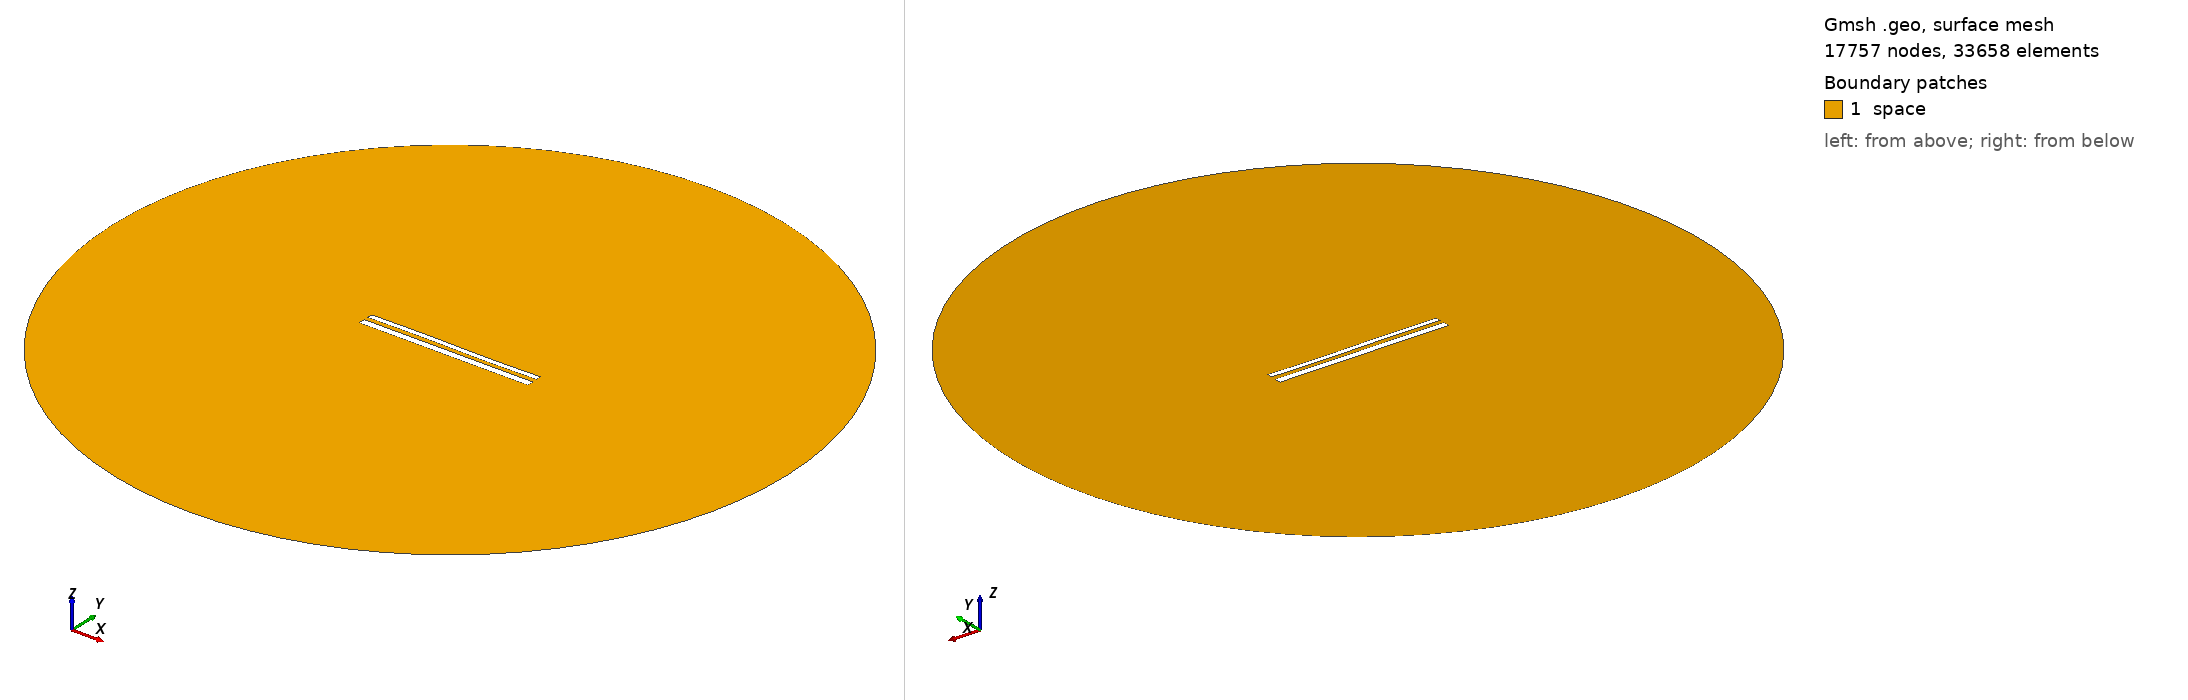

Gmsh geometry script, surface-meshed: 17757 nodes, 33658 surface elements. Boundary patches (legend numbers): 1 space. Left view from above one corner, right view from below the opposite corner. Legend entries are the model's physical surfaces. The drawing asked Gmsh for element sizes between 1% and 20% of the model's largest extent; the script's own settings can give other sizes.

=== 1583.geo (drawn) ===
//---------------------------------------
// Geometry kernel
//---------------------------------------

SetFactory("OpenCASCADE");



//---------------------------------------
// Parameters of the geometry
//---------------------------------------

// Overetch of the upper plate
overetch = 0.375;

// Distance between the plates
distance = 2.5;

// Discretization over the x axis (for the deformation)
nx = 50; 

// Length of the plate
L = 100 - overetch; 

// Number of modes
n = 4; 

// 1st mode coefficient
coeff(1) = 0.0;
beta(1) = 0.596864 * 3.1415926535 / L;

// 2nd mode coefficient
coeff(2) = 0.0;
beta(2) = 1.49418 * 3.1415926535 / L;

// 3rd mode coefficient
coeff(3) = 0.15;
beta(3) = 2.50025 * 3.1415926535 / L;

// 4th mode coefficient
coeff(4) = 0.0;
beta(4) = 3.49999 * 3.1415926535 / L;



//---------------------------------------
// Upper plate (deformed rectangle)
//---------------------------------------

// Coordiantes of the upper plate
xmin = -50;
xmax = 50 - overetch;

// Height of the upper plate
yheight = 4 - 2 * overetch;

// Indexes of the points
UpperID[] = {};
LowerID[] = {};
LeftID[] = {};
RightID[] = {};

// Point index
p = 1;

// Horizontal edges
For i In {1:nx}
    x = xmin + (i-1)*(xmax - xmin)/(nx-1);

    y_bottom = distance / 2 + overetch;
    For j In {1:n}
        C = (Cosh(beta(j)*L) + Cos(beta(j)*L)) / (Sinh(beta(j)*L) + Sin(beta(j)*L));
        y_bottom  = y_bottom + coeff(j) * (Cosh(beta(j)*(x+50)) - Cos(beta(j)*(x+50)) - C * (Sinh(beta(j)*(x+50)) - Sin(beta(j)*(x+50))));
    EndFor

    y_top = y_bottom + yheight;

    Point(p) = {x, y_top, 0, 1.0};
    UpperID[i] = p;
    p = p + 1;

    Point(p) = {x, y_bottom, 0, 1.0};
    LowerID[i] = p;
    p = p + 1;
EndFor

// Create point lists
UpperPts[] = {}; LowerPts[] = {};
For i In {1:nx}
  UpperPts[] += {UpperID[i]};
  LowerPts[] += {LowerID[i]};
EndFor

// Build splines
Spline(1) = {UpperPts[]};
Spline(2) = {LowerPts[]};
Line(3) = {LowerPts[nx-1], UpperPts[nx-1]};
Line(4) = {LowerPts[0], UpperPts[0]};

// Build the plane surface
Curve Loop(1) = {2, 3, -1, -4};
Plane Surface(1) = {1};



//---------------------------------------
// Lower plate (rectangle)
//---------------------------------------

// Vertices
Point(1001) = {-50, -1, 0, 1.0};
Point(1002) = { 50, -1, 0, 1.0};
Point(1003) = { 50,  -5, 0, 1.0};
Point(1004) = {-50,  -5, 0, 1.0};

// Edges
Line(5) = {1001, 1002};
Line(6) = {1002, 1003};
Line(7) = {1003, 1004};
Line(8) = {1004, 1001};

// Plane surface
Line Loop(2) = {5, 6, 7, 8};
Plane Surface(2) = {2}; 



//---------------------------------------
// Outer (fictious) boundary
//---------------------------------------

// Points
Point(1005) = {0, 0, 0};       // Center
Point(1006) = {200, 0, 0};     // Start point
Point(1007) = {0, 200, 0};     // 90 degrees
Point(1008) = {-200, 0, 0};    // 180 degrees
Point(1009) = {0, -200, 0};    // 270 degrees

// Circle arcs (each needs start, center, end)
Circle(9) = {1006, 1005, 1007};
Circle(10) = {1007, 1005, 1008};
Circle(11) = {1008, 1005, 1009};
Circle(12) = {1009, 1005, 1006};

// Plane surface for the entire domain
Curve Loop(3) = {9, 10, 11, 12};
Surface(3) = {3};

// Subtract the plates from the whole domain to obtain the actual domain where we want to solve the equations
BooleanDifference{ Surface{3}; Delete; }{ Surface{1}; Surface{2}; Delete; }




//---------------------------------------
// Transfinite Lines/Curves
//---------------------------------------

// Set the number of points on the boundaries
r = 12;
d = 0.15;

// Plates
Transfinite Curve {1} = 50*r/4 Using Progression 1;
Transfinite Line {2} = 50*r Using Progression 1;
Transfinite Curve {3, 4} = 2*r Using Progression 1+d;
Transfinite Line {5} = 50*r Using Progression 1;
Transfinite Line {7} = 50*r/4 Using Progression 1;
Transfinite Line {6} = 2*r Using Progression 1+d;
Transfinite Line {8} = 2*r Using Progression 1-d;

// Outer boundary
Transfinite Line {9, 10, 11, 12} = 20 Using Progression 1;



//---------------------------------------
// Physical groups
//---------------------------------------                

// Physical curves (boundaries)
Physical Line("force_segment", 10) = {2};
Physical Line("upper_plate", 11) = {1, 3, 4};
Physical Line("lower_plate", 12) = {5, 6, 7, 8};
Physical Line("boundary", 20) = {9, 10, 11, 12};

// Physical Surfaces
Physical Surface("space", 30) = {3};



//---------------------------------------
// 6. Generate the Mesh
//---------------------------------------

// 2D mesh generation
Mesh 2;
